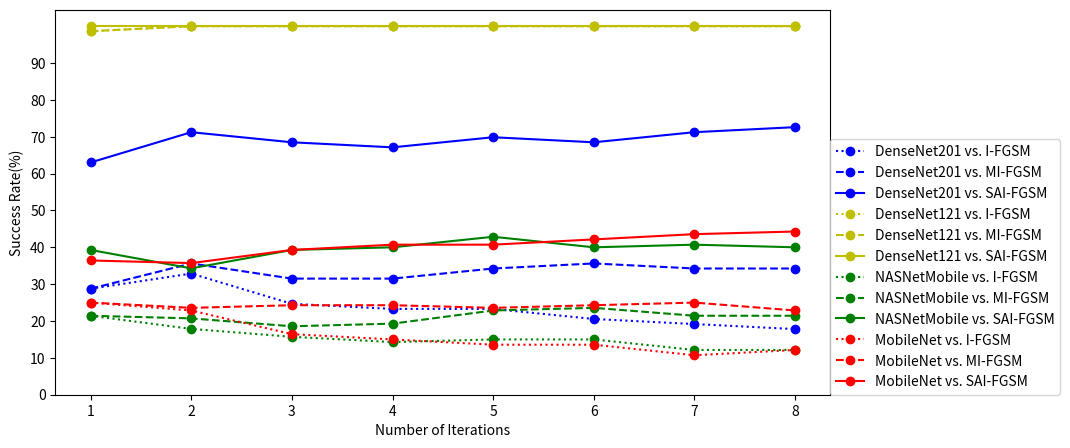

Python code for this plot:
import numpy as np
import matplotlib.pyplot as plt

a1 = [21, 24, 18, 17, 17, 15, 14, 13]
a2 = [21, 26, 23, 23, 25, 26, 25, 25]
a3 = [46, 52, 50, 49, 51, 50, 52, 53]
a4 = [72, 73, 73, 73, 73, 73, 73, 73]
a5 = [72, 73, 73, 73, 73, 73, 73, 73]
a6 = [73, 73, 73, 73, 73, 73, 73, 73]
a7 = [30, 25, 22, 20, 21, 21, 17, 17]
a8 = [30, 29, 26, 27, 32, 33, 30, 30]
a9 = [55, 48, 55, 56, 60, 56, 57, 56]
a10 = [35, 32, 23, 21, 19, 19, 15, 17]
a11 = [35, 33, 34, 34, 33, 34, 35, 32]
a12 = [51, 50, 55, 57, 57, 59, 61, 62]
b = [1, 2, 3, 4, 5, 6, 7, 8]


a1_ = [100 * (i / 73) for i in a1]
a2_ = [100 * (i / 73) for i in a2]
a3_ = [100 * (i / 73) for i in a3]
a4_ = [100 * (i / 73) for i in a4]
a5_ = [100 * (i / 73) for i in a5]
a6_ = [100 * (i / 73) for i in a6]
a7_ = [100 * (i / 140) for i in a7]
a8_ = [100 * (i / 140) for i in a8]
a9_ = [100 * (i / 140) for i in a9]
a10_ = [100 * (i / 140) for i in a10]
a11_ = [100 * (i / 140) for i in a11]
a12_ = [100 * (i / 140) for i in a12]


fig = plt.figure()
plt.plot(b, a1_, 'bo:', label='DenseNet201 vs. I-FGSM')
plt.plot(b, a2_, 'bo--', label='DenseNet201 vs. MI-FGSM')
plt.plot(b, a3_, 'bo-', label='DenseNet201 vs. SAI-FGSM')
plt.plot(b, a4_, 'yo:', label='DenseNet121 vs. I-FGSM')
plt.plot(b, a5_, 'yo--', label='DenseNet121 vs. MI-FGSM')
plt.plot(b, a6_, 'yo-', label='DenseNet121 vs. SAI-FGSM')
plt.plot(b, a7_, 'go:', label='NASNetMobile vs. I-FGSM')
plt.plot(b, a8_, 'go--', label='NASNetMobile vs. MI-FGSM')
plt.plot(b, a9_, 'go-', label='NASNetMobile vs. SAI-FGSM')
plt.plot(b, a10_, 'ro:', label='MobileNet vs. I-FGSM')
plt.plot(b, a11_, 'ro--', label='MobileNet vs. MI-FGSM')
plt.plot(b, a12_, 'ro-', label='MobileNet vs. SAI-FGSM')
plt.legend(["DenseNet201 vs. I-FGSM", "DenseNet201 vs. MI-FGSM", "DenseNet201 vs. SAI-FGSM",
            "DenseNet121 vs. I-FGSM","DenseNet121 vs. MI-FGSM","DenseNet121 vs. SAI-FGSM",
            "NASNetMobile vs. I-FGSM","NASNetMobile vs. MI-FGSM","NASNetMobile vs. SAI-FGSM",
            "MobileNet vs. I-FGSM","MobileNet vs. MI-FGSM","MobileNet vs. SAI-FGSM"], bbox_to_anchor=(1, 0), loc=3, borderaxespad=0)


# my_x_ticks = np.arange(-5, 5, 0.5)
my_y_ticks = np.arange(0, 100, 10)
plt.xticks(b)
plt.yticks(my_y_ticks)
fig.set_figheight(5)
fig.set_figwidth(10)
plt.xlabel('Number of Iterations')
plt.ylabel('Success Rate(%)')

plt.show()